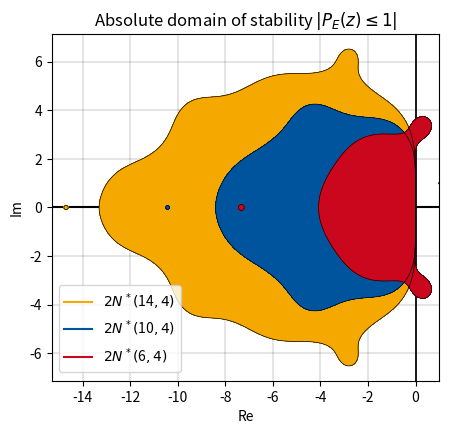

This chart was generated by the following Python code: (Note: this script raises an exception after producing the figure.)
import numpy as np
from matplotlib import pyplot as plt

RealsScaled = [-15,10]
ImagsScaled = [-7,7]

# Plot Section

RWTH_Blue_RGB   = [(0, 84/256, 159/256)]
RWTH_Orange_RGB = [(246/256, 169/256, 0)]
RWTH_Green_RGB  = [(70/256, 171/256, 39/256)]
RWTH_Red_RGB    = [(204/256, 7/256, 30/256)]
RWTH_Petrol_RGB = [(0/256, 152/256, 161/256)]
RWTH_Yellow_RGB = [(225/256, 237/256, 0/256)]
RWTH_Purple_RGB = [(97/256, 33/256, 88/256)]

GoldenRatio = (1 + 5 ** 0.5) / 2

InchesX = 5
InchesY = InchesX / GoldenRatio
#fig, ax = plt.subplots(figsize = (InchesX, InchesY) )
fig, ax = plt.subplots()

ax.set_xlabel("Re")
ax.set_ylabel("Im")

ax.grid(axis ='both', which='both', alpha=0.1, linewidth = 1.5, color ='black')
ax.set_axisbelow(True)  # Hide grid
ax.axvline(0, color='black', linewidth = 1.25, alpha=1, zorder=0)
ax.axhline(0, color='black', linewidth = 1.5, alpha=1, zorder=0)
#plt.show()

N = 200

xmin = 1.02 * min(RealsScaled)
xmax = 1
x = np.linspace(xmin, xmax, N)

ymin = 1.02 * min(ImagsScaled)
ymax = 1.02 * max(ImagsScaled)
y = np.linspace(ymin, ymax, N)

X, Y = np.meshgrid(x, y)

z = X + Y*1j

Degree = [14,10,6] # TODO

gamma = []
# 2N*(14,4)
gamma.append([1.0, 1.0, 0.5, 1/6, 1/24, 0.009705021572857, 0.002424593199150, 0.000578756059377, 0.000112566194836, 0.000016584859542, 0.000001788702831, 0.000000136126961, 0.000000006882578, 0.000000000206181, 0.000000000002753])
# 2N*(10,4)
gamma.append([1.0, 1.0, 0.5, 1/6, 1/24, 0.010417183051479, 0.002713139389985, 0.000552180171227, 0.000071657752512, 0.000005118309064, 0.000000150904305])
# 2N*(6,4)
gamma.append([1.0, 1.0, 0.5, 1/6, 1/24, 0.008448212703758, 0.000667275151153])
# RK4
#gamma = [1.0, 1.0, 0.5, 1/6, 1/24]


#GammaFileName = "./gamma_" + str(Degree) + ".txt"
#with open(GammaFileName, 'r') as GammaFile:
#  Lines = GammaFile.readlines()
 # for Line in Lines:
 #   Entries = Line.split()
 #   if len(Entries) > 0:  # Exclude blank lines
 #     gamma.append(float(Entries[0]))

# First fixed coefficients for 4th order accurate stability polynomial
# gamma.insert(0, 1.0/24.0)
# gamma.insert(0, 1.0/6.0)
# gamma.insert(0, 0.5)
# gamma.insert(0, 1)
# gamma.insert(0, 1)
colors = [RWTH_Orange_RGB, RWTH_Blue_RGB, RWTH_Red_RGB]
for j in range(0,len(gamma)):
  poly = gamma[j][Degree[j]] * z + gamma[j][Degree[j] - 1]

  for i in range(Degree[j] - 2, -1, -1):
    poly *= z
    poly += gamma[j][i]

  Z = abs(poly)
  plt.contourf(X, Y, Z, levels=[0,1], colors=colors[j])
  cs = plt.contour(X, Y, Z, levels=[0,1], linewidths = 0.5, colors="black")
  plt.plot([1, 2], [1, 2], color = colors[j][0], label = r"$2N^*($"+str(Degree[j])+"$,4)$")
  
#cs = plt.contour(X, Y, Z, [1.0], colors = RWTH_Orange_RGB, linewidths = 2)
#plt.clabel(cs, inline=1, fontsize=10) # add labels to contours

# Dummy plot line for legend
#plt.plot([1, 2], [1, 2], color = RWTH_Orange_RGB[0], label = "Boundary of region of absolute stability")
#plt.plot([1, 2], [1, 2], color = RWTH_Orange_RGB[0], label = "E = 20")

plt.legend(loc = "lower left", bbox_to_anchor=(0.0, 0.005))

ax.set_xlim(xmin, xmax)
ax.set_ylim(ymin, ymax)

plt.title(r"Absolute domain of stability $|P_E(z) \leq 1 |$")

# Scale while preserving aspect ratio
width, height = fig.get_size_inches()
factor = InchesX / width
fig.set_size_inches(width * factor, 1.2*height * factor)

#plt.savefig('Boundary_StabilityRegion' + str(Degree) + '.pgf', bbox_inches = 'tight', pad_inches = 0)
plt.savefig('domain_of_stability.pgf', bbox_inches = 'tight')

plt.show()
